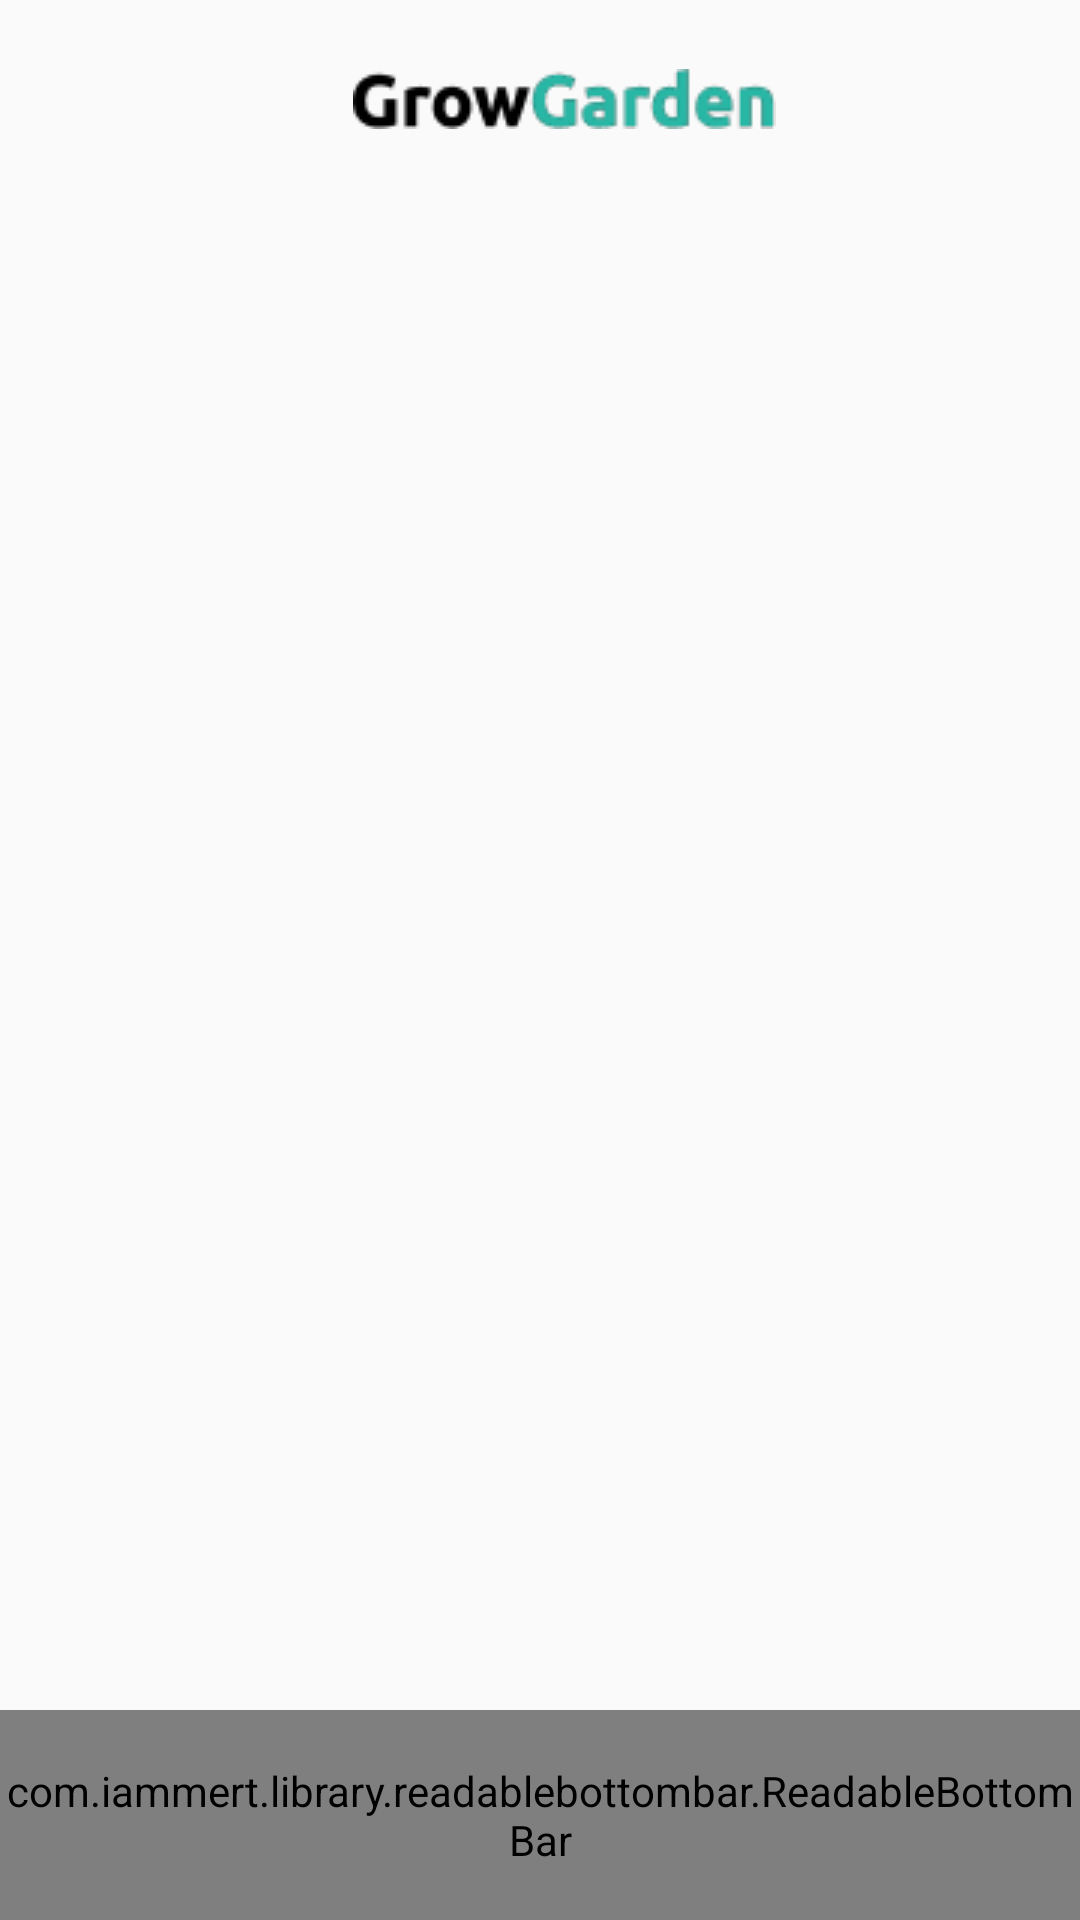

The Android layout XML behind this screen, and the referenced resources:
<!-- AndroidManifest.xml: application theme Theme.GrowYourGarden -->
<!-- res/layout/activity_main.xml -->
<?xml version="1.0" encoding="utf-8"?>
<androidx.constraintlayout.widget.ConstraintLayout xmlns:android="http://schemas.android.com/apk/res/android"
    xmlns:app="http://schemas.android.com/apk/res-auto"
    xmlns:tools="http://schemas.android.com/tools"
    android:layout_width="match_parent"
    android:layout_height="match_parent"
    tools:context=".MainActivity">

    <include android:id="@+id/main_toolbar" layout="@layout/main_toolbar" />

    <FrameLayout
        android:id="@+id/main_fragment_container"
        app:layout_constraintStart_toStartOf="parent"
        app:layout_constraintEnd_toEndOf="parent"
        app:layout_constraintBottom_toTopOf="@id/bottomBar"
        app:layout_constraintTop_toBottomOf="@id/main_toolbar"
        android:layout_width="match_parent"
        android:layout_height="0dp" />

    <com.iammert.library.readablebottombar.ReadableBottomBar
        android:id="@+id/bottomBar"
        app:layout_constraintBottom_toBottomOf="parent"
        app:layout_constraintStart_toStartOf="parent"
        app:layout_constraintEnd_toEndOf="parent"
        android:layout_width="match_parent"
        android:layout_height="70dp"
        app:rbb_tabs="@xml/tabs"/>

</androidx.constraintlayout.widget.ConstraintLayout>
<!-- res/layout/main_toolbar.xml (included above) -->
<?xml version="1.0" encoding="utf-8"?>
<androidx.appcompat.widget.Toolbar xmlns:android="http://schemas.android.com/apk/res/android"
    android:layout_width="match_parent"
    android:id="@+id/main"
    android:layout_height="wrap_content"
    xmlns:app="http://schemas.android.com/apk/res-auto">

    <androidx.constraintlayout.widget.ConstraintLayout
        android:layout_width="match_parent"
        android:layout_height="wrap_content">

    <ImageView
        android:id="@+id/logo_iv"
        android:layout_width="wrap_content"
        android:layout_height="wrap_content"
        android:src="@drawable/grow_garden"
        app:layout_constraintStart_toStartOf="parent"
        app:layout_constraintEnd_toEndOf="parent"
        app:layout_constraintTop_toTopOf="parent"
        android:layout_marginTop="10dp" />

    </androidx.constraintlayout.widget.ConstraintLayout>
</androidx.appcompat.widget.Toolbar>
<!-- resources referenced by this layout -->
<resources>
  <!-- drawable grow_garden: png bitmap (drawable, 2783 bytes) -->
  <style name="Theme.GrowYourGarden" parent="Theme.AppCompat.Light.NoActionBar">
          
          <item name="colorPrimary">@color/purple_500</item>
          <item name="colorPrimaryVariant">@color/purple_700</item>
          <item name="colorOnPrimary">@color/white</item>
          
          <item name="colorSecondary">@color/teal_200</item>
          <item name="colorSecondaryVariant">@color/teal_700</item>
          <item name="colorOnSecondary">@color/black</item>
          
          <item name="android:statusBarColor" tools:targetApi="l">?attr/colorPrimaryVariant</item>
          
      </style>
  <color name="purple_500">#FF6200EE</color>
  <color name="purple_700">#FF3700B3</color>
  <color name="white">#FFFFFFFF</color>
  <color name="teal_200">#FF03DAC5</color>
  <color name="teal_700">#FF018786</color>
  <color name="black">#FF000000</color>
</resources>
